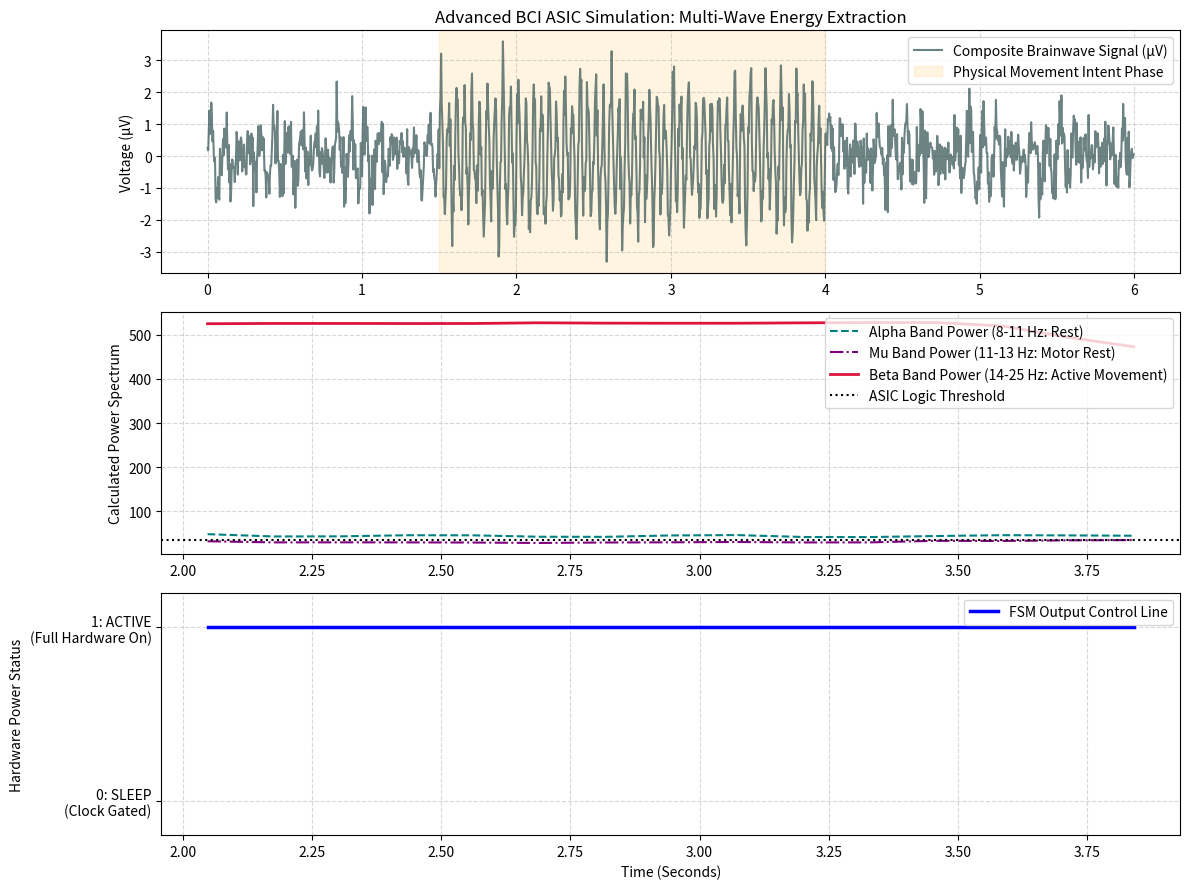

Write Python code to recreate this figure.
import numpy as np
import matplotlib.pyplot as plt

# ==============================================================================
# 1. SYSTEM PARAMETERS & CONSTANTS
# ==============================================================================
FS = 250  # Sampling frequency (250 Hz)
DURATION = 6.0  # Total simulation time in seconds
WINDOW_SIZE = 1024  # Hardware FFT point size (N=128)
STEP_SIZE = 32  # Sliding stride (represents streaming input refresh rate)

ENERGY_THRESHOLD = 35.0  # Mathematical tripwire for FSM state transitions


# ==============================================================================
# 2. SIGNAL GENERATOR (Explicitly Separating Alpha, Mu, and Beta Waves)
# ==============================================================================
def generate_bci_brainwaves():
    t = np.linspace(0, DURATION, int(DURATION * FS), endpoint=False)
    np.random.seed(42)
    noise = np.random.normal(0, 0.5, len(t))

    # Wave 1: Alpha Wave (10 Hz) - Associated with deep relaxation/eyes closed
    alpha_wave = 0.4 * np.sin(2 * np.pi * 10 * t)

    # Wave 2: Mu Wave (12 Hz) - Motor cortex baseline rest rhythm (dies during movement)
    mu_wave = 0.5 * np.sin(2 * np.pi * 12 * t)
    # Suppression effect: Mu wave drops significantly when movement intent begins
    mu_wave[(t >= 1.5) & (t <= 4.0)] *= 0.1

    # Wave 3: Beta Wave (20 Hz) - High energy movement execution intent burst
    beta_wave = np.zeros(len(t))
    intent_mask = (t >= 1.5) & (t <= 4.0)
    beta_wave[intent_mask] = 1.8 * np.sin(2 * np.pi * 20 * t[intent_mask])

    # Combine everything into the single composite voltage wave the electrodes pick up
    raw_signal = noise + alpha_wave + mu_wave + beta_wave
    return t, raw_signal


# ==============================================================================
# 3. CLOSING THE LOOP: MULTI-BAND SPECTRUM ANALYSIS
# ==============================================================================
def run_hardware_simulation(t, raw_signal):
    fft_frequencies = np.fft.rfftfreq(WINDOW_SIZE, d=1 / FS)

    # Map explicit bands to different mathematical indices
    alpha_idx = np.where((fft_frequencies >= 8) & (fft_frequencies <= 11))[0]
    mu_idx = np.where((fft_frequencies >= 11) & (fft_frequencies <= 13))[0]
    beta_idx = np.where((fft_frequencies >= 14) & (fft_frequencies <= 25))[0]  # Target Focus

    window_timestamps = []
    alpha_energies = []
    mu_energies = []
    beta_energies = []
    fsm_power_states = []

    for start_idx in range(0, len(raw_signal) - WINDOW_SIZE, STEP_SIZE):
        end_idx = start_idx + WINDOW_SIZE
        window_data = raw_signal[start_idx:end_idx]
        window_timestamps.append(t[start_idx + (WINDOW_SIZE // 2)])

        # Calculate full spectrum
        fft_output = np.abs(np.fft.rfft(window_data))

        # Extract energy for all bands independently
        alpha_energies.append(np.sum(fft_output[alpha_idx] ** 2) / WINDOW_SIZE)
        mu_energies.append(np.sum(fft_output[mu_idx] ** 2) / WINDOW_SIZE)

        # Beta wave acts as the primary movement trigger
        beta_energy = np.sum(fft_output[beta_idx] ** 2) / WINDOW_SIZE
        beta_energies.append(beta_energy)

        # FSM Controller checks ONLY the Beta Movement band to trigger power rails
        current_state = 1 if beta_energy > ENERGY_THRESHOLD else 0
        fsm_power_states.append(current_state)

    return (np.array(window_timestamps), np.array(alpha_energies),
            np.array(mu_energies), np.array(beta_energies), np.array(fsm_power_states))


# ==============================================================================
# 4. EXECUTION & MULTI-WAVE VISUALIZATION
# ==============================================================================
if __name__ == "__main__":
    t, brain_signal = generate_bci_brainwaves()
    win_t, alpha_en, mu_en, beta_en, power_states = run_hardware_simulation(t, brain_signal)

    plt.figure(figsize=(12, 9))

    # Plot 1: Composite Raw Signal
    plt.subplot(3, 1, 1)
    plt.plot(t, brain_signal, color='darkslategray', alpha=0.7, label="Composite Brainwave Signal (μV)")
    plt.axvspan(1.5, 4.0, color='orange', alpha=0.12, label="Physical Movement Intent Phase")
    plt.title("Advanced BCI ASIC Simulation: Multi-Wave Energy Extraction")
    plt.ylabel("Voltage (μV)")
    plt.legend(loc="upper right")
    plt.grid(True, linestyle='--', alpha=0.5)

    # Plot 2: Independent Frequency Tracker (Showing all 3 states cleanly)
    plt.subplot(3, 1, 2)
    plt.plot(win_t, alpha_en, color='teal', linestyle='--', label="Alpha Band Power (8-11 Hz: Rest)")
    plt.plot(win_t, mu_en, color='purple', linestyle='-.', label="Mu Band Power (11-13 Hz: Motor Rest)")
    plt.plot(win_t, beta_en, color='crimson', linewidth=2, label="Beta Band Power (14-25 Hz: Active Movement)")
    plt.axhline(y=ENERGY_THRESHOLD, color='black', linestyle=':', label="ASIC Logic Threshold")
    plt.ylabel("Calculated Power Spectrum")
    plt.legend(loc="upper right")
    plt.grid(True, linestyle='--', alpha=0.5)

    # Plot 3: FSM Output Command
    plt.subplot(3, 1, 3)
    plt.step(win_t, power_states, where='mid', color='blue', linewidth=2.5, label="FSM Output Control Line")
    plt.ylim(-0.2, 1.2)
    plt.yticks([0, 1], ['0: SLEEP\n(Clock Gated)', '1: ACTIVE\n(Full Hardware On)'])
    plt.xlabel("Time (Seconds)")
    plt.ylabel("Hardware Power Status")
    plt.legend(loc="upper right")
    plt.grid(True, linestyle='--', alpha=0.5)

    plt.tight_layout()
    plt.show()
